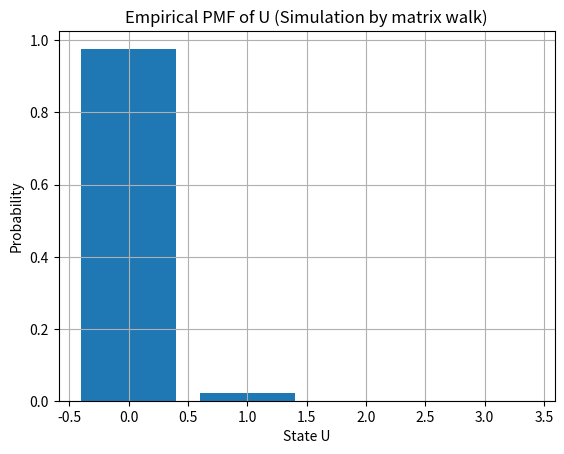
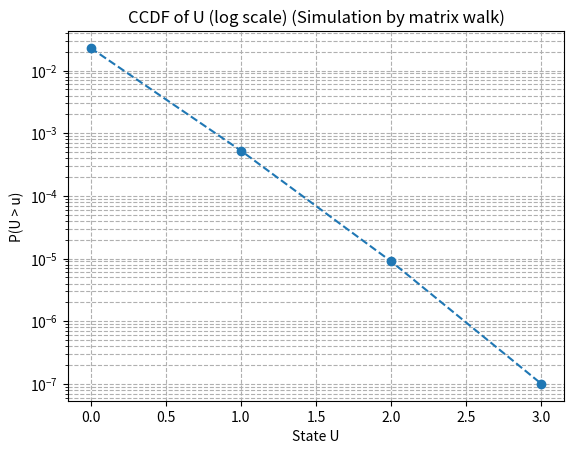

Generate these figures, in order, with matplotlib:
import numpy as np
import matplotlib.pyplot as plt

def matrixWalk(P):
    state = P[0]
    states = [0]
    states_dict = {}
    num_states = np.shape(state)[0]
    for c in range(n):
        next_state = np.random.choice(num_states, p=state)
        state = P[next_state]
        states.append(next_state)

    for s in states:
        states_dict.setdefault(s, 0)
        states_dict[s] = states_dict[s] + 1

    return states_dict


def plot():
    # Histogram (PDF)
    states = np.array(sorted(dist.keys()))
    print("STATES: ", states)
    probs = np.array([dist[s] / n for s in states])

    plt.figure()
    plt.bar(states, probs)
    plt.title("Empirical PMF of U (Simulation by matrix walk)")
    plt.xlabel("State U")
    plt.ylabel("Probability")
    plt.grid(True)

    # CCDF
    ccdf = 1 - np.cumsum(probs)
    ccdf[ccdf <= 0] = 1e-7  # avoid log(0)

    plt.figure()
    plt.plot(states, ccdf, marker='o', linestyle='--')
    plt.yscale('log')
    plt.title("CCDF of U (log scale) (Simulation by matrix walk)")
    plt.xlabel("State U")
    plt.ylabel("P(U > u)")
    plt.grid(True, which='both', linestyle='--')

    plt.show()



U_max = 30
n = 10 ** 6
U_0 = 0
U_next = 0

np.random.seed(1337)

# Inter-arrival Time values and probs
A_values = [2, 3, 4]
A_probs = [0.2, 0.6, 0.2]

# Batch sizes values and probs
B_values = [1, 2, 3]
B_probs = [0.6, 0.3, 0.1]

P = np.zeros(shape=(U_max, U_max))


# GENERATE MATRIX USING THE FOWARD ALGORITHM TASK 6.2.2
# All states
for i in range(U_max):
    # All combinations of a and b
    for a_index, a in enumerate(A_values):
        for b_index, b in enumerate(B_values):
            next_state = max(min(i + b, U_max) - a, 0)  # Add to currentt state i to calculate next state
            prob = A_probs[a_index] * B_probs[b_index]  # Probability of next state
            P[i][next_state] += prob

print(P)
# TASK 6.2.3 Markov simulation
dist = matrixWalk(P)
print(dist)
plot()



